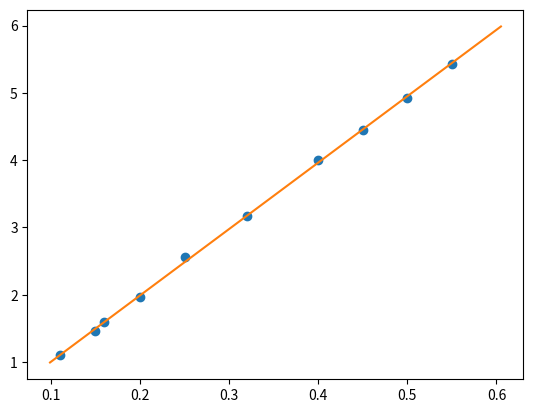

This chart was generated by the following Python code:
import math
import matplotlib.pyplot as plt
import numpy as np
import sympy as sym

M = [0.15 , 0.20 , 0.16 , 0.11 , 0.25 , 0.32 , 0.40 , 0.45 , 0.50 , 0.55]
T = [1.21 , 1.40 , 1.26 , 1.05 , 1.60 , 1.78 , 2.00 , 2.11 , 2.22 , 2.33]

logx=[x for x in M]
logy=[x**2 for x in T]

N = len(logx)

sumxy = 0
for i in range(N):
    sumxy += logy[i] * logx[i]

sumx = sum(a for a in logx)
sumy = sum(b for b in logy)
sumxsquare = sum(a**2 for a in logx)
sumysquare = sum(b**2 for b in logy)

m = (N * sumxy - sumx * sumy) / (N * sumxsquare - (sumx)**2)

b = (sumxsquare * sumy - sumxy * sumx) / (N * sumxsquare - (sumx)**2)

r = (sumxy - ((sumx * sumy) / N)) / math.sqrt((sumxsquare - (sumx**2/ N)) * (sumysquare - (sumy**2 / N)))

print(m)
print(b)
print(r)


xmax=np.max(logx)*1.1
xmin=np.min(logx)*0.9

x=np.linspace(xmin,xmax,1000)
y=m*x+b
plt.plot(logx,logy,'o',x,y)
plt.show()
